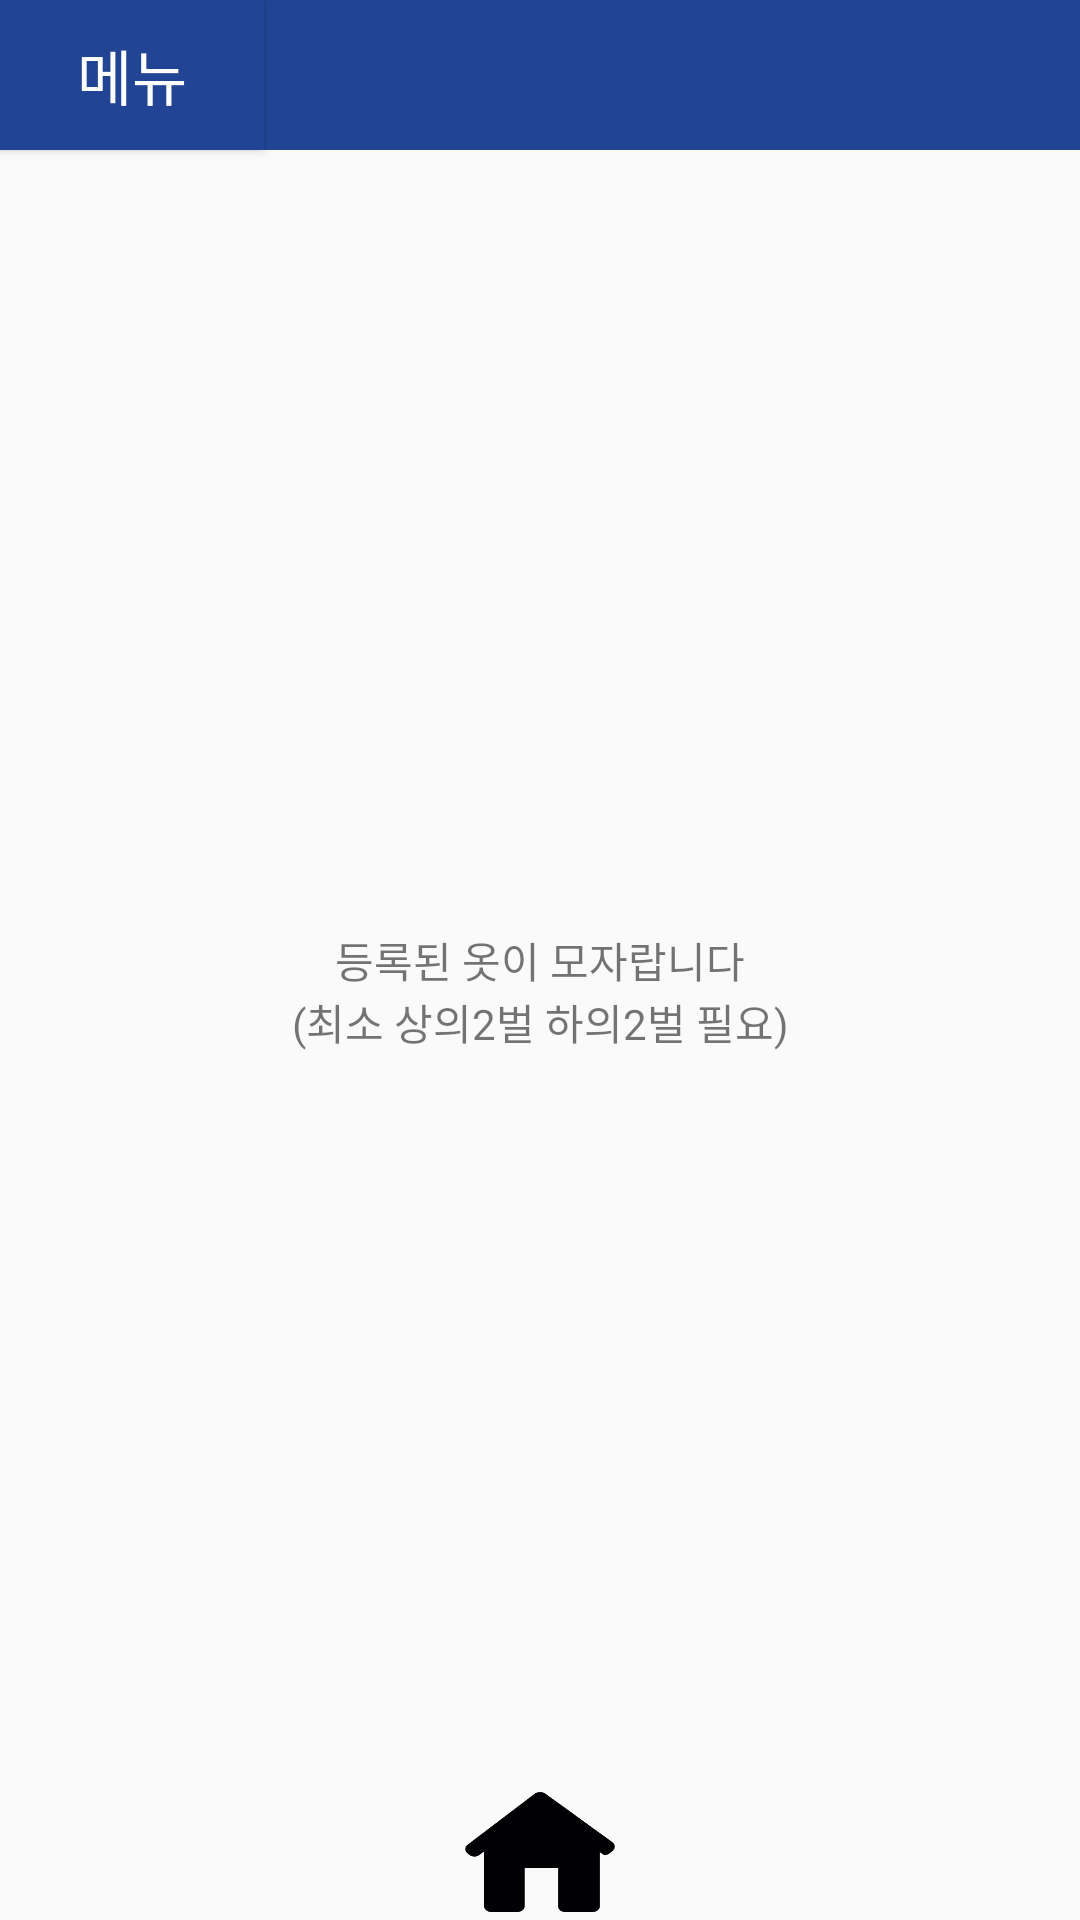

Write the Android layout XML for this screen, with the resource values it uses.
<!-- AndroidManifest.xml: application theme AppTheme -->
<!-- res/layout/coordi.xml -->
<?xml version="1.0" encoding="utf-8"?>
<androidx.constraintlayout.widget.ConstraintLayout xmlns:android="http://schemas.android.com/apk/res/android"
    xmlns:tools="http://schemas.android.com/tools"
    android:layout_width="match_parent"
    android:layout_height="match_parent"
    xmlns:app="http://schemas.android.com/apk/res-auto">


    <include
        layout="@layout/up_bar"
        android:layout_width="match_parent"
        android:layout_height="match_parent" />


    <TextView
        android:id="@+id/mmm"
        android:layout_width="wrap_content"
        android:layout_height="wrap_content"
        app:layout_constraintRight_toRightOf="parent"
        app:layout_constraintBottom_toBottomOf="parent"
        app:layout_constraintTop_toTopOf="parent"
        app:layout_constraintLeft_toLeftOf="parent"
        android:text="등록된 옷이 모자랍니다"
        />
    <TextView
        android:layout_width="wrap_content"
        android:layout_height="wrap_content"
        app:layout_constraintTop_toBottomOf="@id/mmm"
        app:layout_constraintLeft_toLeftOf="@id/mmm"
        app:layout_constraintRight_toRightOf="@id/mmm"
        android:text="(최소 상의2벌 하의2벌 필요)"
        />
<Button
    android:id="@+id/refresh_coordi"
    android:layout_width="50dp"
    android:layout_height="wrap_content"
    android:background="@drawable/refresh"
    app:layout_constraintRight_toRightOf="parent"
    app:layout_constraintTop_toTopOf="parent"
    />




    <include
        layout="@layout/bottom_bar"
        android:layout_width="match_parent"
        android:layout_height="match_parent" />
</androidx.constraintlayout.widget.ConstraintLayout>
<!-- res/layout/up_bar.xml (included above) -->
<?xml version="1.0" encoding="utf-8"?>
<androidx.constraintlayout.widget.ConstraintLayout xmlns:android="http://schemas.android.com/apk/res/android"
    android:layout_width="match_parent"
    android:layout_height="match_parent"
    xmlns:app="http://schemas.android.com/apk/res-auto">




    <ImageView
        android:id="@+id/up_bar"
        android:layout_width="match_parent"
        android:layout_height="50dp"
        app:layout_constraintTop_toTopOf="parent"
        app:layout_constraintLeft_toLeftOf="parent"
        android:background="@color/colorMain"/>





/>
    <Button
        android:id="@+id/menu_btn"
        android:layout_width="wrap_content"
        android:layout_height="50dp"
        app:layout_constraintTop_toTopOf="@id/up_bar"
        app:layout_constraintLeft_toLeftOf="@id/up_bar"
        android:background="@color/colorMain"
        android:text="@string/menu"
        android:textColor="@color/colorWhite"
        android:textSize="20dp"



        />



</androidx.constraintlayout.widget.ConstraintLayout>
<!-- res/layout/bottom_bar.xml (included above) -->
<?xml version="1.0" encoding="utf-8"?>
<androidx.constraintlayout.widget.ConstraintLayout xmlns:android="http://schemas.android.com/apk/res/android"
    android:layout_width="match_parent"
    android:layout_height="match_parent"
    xmlns:app="http://schemas.android.com/apk/res-auto">



    <RelativeLayout
        android:id="@+id/relativeLayout"
        android:layout_width="fill_parent"
        android:layout_height="wrap_content"
        app:layout_constraintBottom_toBottomOf="parent"
        app:layout_constraintLeft_toLeftOf="parent">

        <Button
            android:id="@+id/reversed_button"
            android:layout_width="50dp"
            android:layout_height="40dp"
            android:layout_marginLeft="20dp"
            android:background="@drawable/button_select" />

        <Button
            android:id="@+id/home_button"
            android:layout_width="50dp"
            android:layout_height="40dp"
            android:layout_centerInParent="true"
            android:background="@drawable/button_select2"
            android:layout_marginBottom="5dp"

            />

        <Button
            android:id="@+id/refresh_button"
            android:layout_width="50dp"
            android:layout_height="40dp"
            android:layout_alignParentRight="true"
            android:layout_marginRight="20dp"
            android:background="@drawable/button_select3"

            />

    </RelativeLayout>
</androidx.constraintlayout.widget.ConstraintLayout>
<!-- resources referenced by this layout -->
<resources>
  <color name="colorMain">#214594</color>
  <color name="colorWhite" tools:ignore="MissingDefaultResource">#FFFFFF</color>
  <!-- drawable button_select (drawable) -->
  <?xml version="1.0" encoding="utf-8"?>
  <selector xmlns:android="http://schemas.android.com/apk/res/android">
  
      <item android:state_pressed="false" android:drawable="@drawable/back" />
      <item android:state_pressed="true" android:drawable="@drawable/back_click" />
  
  </selector>
  <!-- drawable button_select2 (drawable) -->
  <?xml version="1.0" encoding="utf-8"?>
  <selector xmlns:android="http://schemas.android.com/apk/res/android">
      <item android:state_pressed="false" android:drawable="@drawable/home" />
      <item android:state_pressed="true" android:drawable="@drawable/home_click"/>
  </selector>
  <!-- drawable button_select3 (drawable) -->
  <?xml version="1.0" encoding="utf-8"?>
  <selector xmlns:android="http://schemas.android.com/apk/res/android">
      <item android:state_pressed="false" android:drawable="@drawable/refresh" />
      <item android:state_pressed="true" android:drawable="@drawable/refresh_click" />
  </selector>
  <string name="menu">메뉴</string>
  <style name="AppTheme" parent="@style/Theme.AppCompat.Light.NoActionBar">
      ...
      <item name="windowNoTitle">true</item>
      <item name="android:windowNoTitle">true</item>
      <item name="colorPrimary">@color/colorPrimary</item>
      <item name="colorPrimaryDark">@color/colorPrimaryDark</item>
      <item name="colorAccent">@color/colorAccent</item>
  
  </style>
  <!-- drawable back_click: png bitmap (drawable-v24, 251 bytes) -->
  <!-- drawable home: png bitmap (drawable, 2372 bytes) -->
  <!-- drawable home_click: png bitmap (drawable-v24, 5431 bytes) -->
  <!-- drawable refresh_click: png bitmap (drawable-v24, 781 bytes) -->
  <color name="colorPrimary">#008577</color>
  <color name="colorPrimaryDark">#00574B</color>
  <color name="colorAccent">#D81B60</color>
</resources>
